Image classification data set "summer_winter_dataset" (vithlaithla/DN-Classifier on GitHub). Class labels (2): summer, winter.

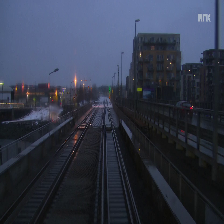
Label: winter

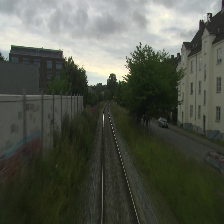
Label: summer

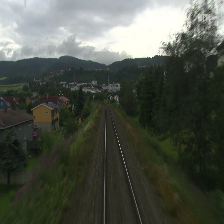
Label: summer

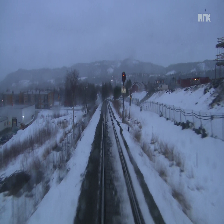
Label: winter

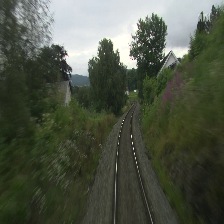
Label: summer

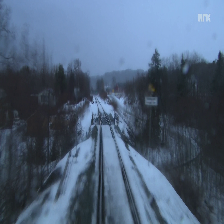
Label: winter
